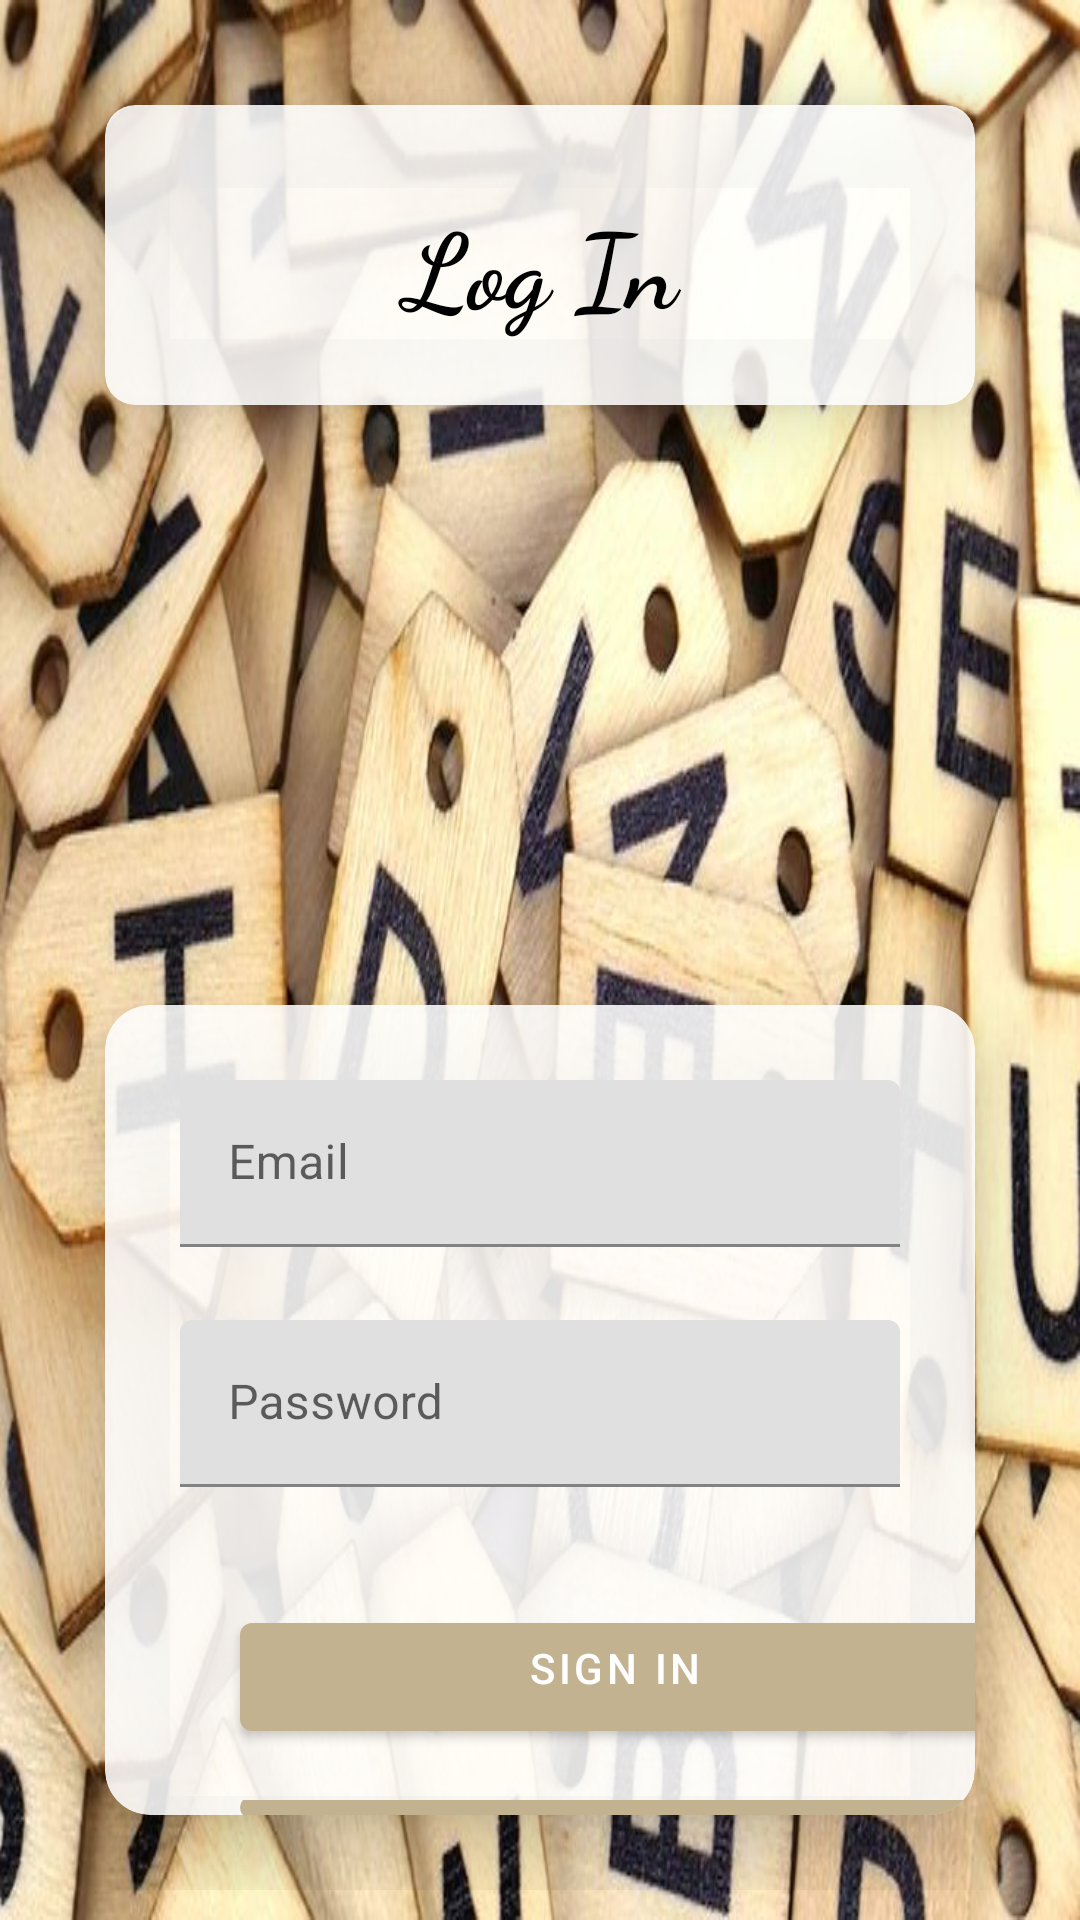

Reconstruct the res/layout file that produces this screen, plus the resources it refers to.
<!-- AndroidManifest.xml: application theme Theme.UnscrambleTheWords -->
<!-- res/layout/activity_sign_in.xml -->
<?xml version="1.0" encoding="utf-8"?>
<RelativeLayout xmlns:android="http://schemas.android.com/apk/res/android"
    xmlns:app="http://schemas.android.com/apk/res-auto"
    xmlns:tools="http://schemas.android.com/tools"
    android:layout_width="match_parent"
    android:layout_height="match_parent"
    android:padding="10dp"
    android:background="@drawable/bg"
    tools:context=".SignInActivity">

    <androidx.cardview.widget.CardView
        android:id="@+id/cardView"
        android:layout_width="match_parent"
        android:layout_height="100dp"
        android:layout_marginStart="25dp"
        android:layout_marginEnd="25dp"
        android:layout_marginTop="25dp"
        app:cardCornerRadius="10dp"
        app:cardBackgroundColor="@color/material_on_primary_emphasis_high_type"
        app:cardElevation="15dp"
        >

    <TextView
        android:layout_width="match_parent"
        android:layout_height="wrap_content"
        android:layout_centerHorizontal="true"
        android:layout_marginTop="29dp"
        android:fontFamily="cursive"
        android:gravity="center_vertical|center_horizontal"
        android:textColor="@color/black"
        android:textSize="35sp"
        android:textStyle="bold"
        android:text="@string/log_in"/>

    </androidx.cardview.widget.CardView>

    <androidx.cardview.widget.CardView
        android:id="@+id/cardView2"
        android:layout_below="@+id/cardView"
        android:layout_width="match_parent"
        android:layout_height="match_parent"
        android:layout_marginStart="25dp"
        android:layout_marginEnd="25dp"
        android:layout_marginTop="200dp"
        android:layout_marginBottom="25dp"
        app:cardCornerRadius="15dp"
        app:cardElevation="15dp"
        app:cardBackgroundColor="@color/material_on_primary_emphasis_high_type"
        >

        <com.google.android.material.textfield.TextInputLayout

            android:id="@+id/emaillayout"
            android:layout_width="match_parent"
            android:layout_height="wrap_content"
            android:layout_marginStart="25dp"
            android:layout_marginEnd="25dp"
            android:layout_marginTop="25dp"
            android:hint="@string/email">

            <com.google.android.material.textfield.TextInputEditText
                android:id="@+id/email"
                android:layout_width="match_parent"
                android:layout_height="wrap_content"
                android:inputType="text"
                android:maxLines="1" />
        </com.google.android.material.textfield.TextInputLayout>

        <com.google.android.material.textfield.TextInputLayout

            android:id="@+id/passwordlayout"
            android:layout_width="match_parent"
            android:layout_height="wrap_content"
            android:layout_marginStart="25dp"
            android:layout_marginEnd="25dp"
            android:layout_marginTop="105dp"
            android:hint="@string/password">

            <com.google.android.material.textfield.TextInputEditText
                android:id="@+id/password"
                android:layout_width="match_parent"
                android:layout_height="wrap_content"
                android:inputType="text"
                android:maxLines="1" />
        </com.google.android.material.textfield.TextInputLayout>

        <com.google.android.material.button.MaterialButton
            android:id="@+id/btnSignIn"
            android:layout_below="@+id/passwordlayout"
            android:layout_width="250dp"
            android:layout_height="wrap_content"
            android:layout_marginStart="45dp"
            android:layout_marginEnd="45dp"
            android:layout_marginTop="200dp"
            android:layout_centerHorizontal="true"
            android:paddingBottom="10dp"
            android:text="Sign in" />

        <com.google.android.material.button.MaterialButton
            android:id="@+id/btnPrev"
            android:layout_below="@+id/btnSignIn"
            android:layout_width="250dp"
            android:layout_height="wrap_content"
            android:layout_marginStart="45dp"
            android:layout_marginEnd="45dp"
            android:layout_marginTop="265dp"
            android:layout_centerHorizontal="true"
            android:paddingBottom="10dp"
            android:text="@string/back" />

    </androidx.cardview.widget.CardView>

</RelativeLayout>
<!-- resources referenced by this layout -->
<resources>
  <color name="black">#FF000000</color>
  <!-- drawable bg: jpg bitmap (drawable-v24, 82421 bytes) -->
  <string name="back">Back</string>
  <string name="email">Email</string>
  <string name="log_in">Log In</string>
  <string name="password">Password</string>
  <style name="Theme.UnscrambleTheWords" parent="Theme.MaterialComponents.DayNight.DarkActionBar">
          
          <item name="colorPrimary">#c3b28f</item>
          <item name="colorPrimaryVariant">#826c26</item>
          <item name="colorOnPrimary">@color/white</item>
          
          <item name="colorSecondary">@color/teal_200</item>
          <item name="colorSecondaryVariant">@color/teal_700</item>
          <item name="colorOnSecondary">@color/black</item>
          
          <item name="android:statusBarColor">?attr/colorPrimaryVariant</item>
          
      </style>
  <color name="white">#FFFFFFFF</color>
  <color name="teal_200">#FF03DAC5</color>
  <color name="teal_700">#FF018786</color>
</resources>
